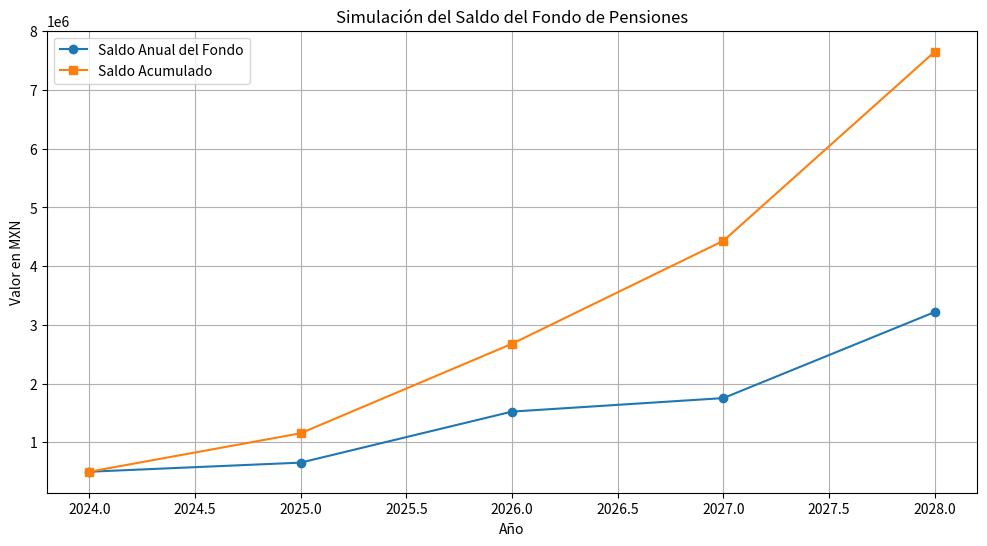

The script that saved this image: (Note: this script raises an exception after producing the figure.)
# Prima-media-escalonada
import pandas as pd
import matplotlib.pyplot as plt
# Datos de ejemplo
data = {
    'Año': [2024, 2025, 2026, 2027, 2028],
    'Número de Afiliados': [1000, 1050, 1100, 1150, 1200],
    'Salario Promedio Anual': [30000, 31000, 32000, 33000, 34000],
    'Tasa de Contribución (%)': [0.10, 0.10, 0.12, 0.12, 0.15],
    'Beneficios Pagados': [2500000, 2600000, 2700000, 2800000, 2900000]
}
# Crear un DataFrame
df = pd.DataFrame(data)

# Calcular la Contribución Anual Total
df['Contribución Anual Total'] = df['Número de Afiliados'] * df['Salario Promedio Anual'] * df['Tasa de Contribución (%)']

# Calcular el Saldo Anual del Fondo
df['Saldo Anual del Fondo'] = df['Contribución Anual Total'] - df['Beneficios Pagados']
df['Saldo Acumulado'] = df['Saldo Anual del Fondo'].cumsum()

# Mostrar el DataFrame
print(df)
# Graficar el Saldo Anual del Fondo y el Saldo Acumulado
plt.figure(figsize=(12, 6))

plt.plot(df['Año'], df['Saldo Anual del Fondo'], label='Saldo Anual del Fondo', marker='o')
plt.plot(df['Año'], df['Saldo Acumulado'], label='Saldo Acumulado', marker='s')

# Personalizar la gráfica
plt.xlabel('Año')
plt.ylabel('Valor en MXN')
plt.title('Simulación del Saldo del Fondo de Pensiones')
plt.legend()
plt.grid(True)
plt.show()
# Exportar a un archivo de Excel
df.to_excel('resultado_prima_media_escalonada.xlsx', index=False)
print("Archivo Excel exportado con éxito.")

